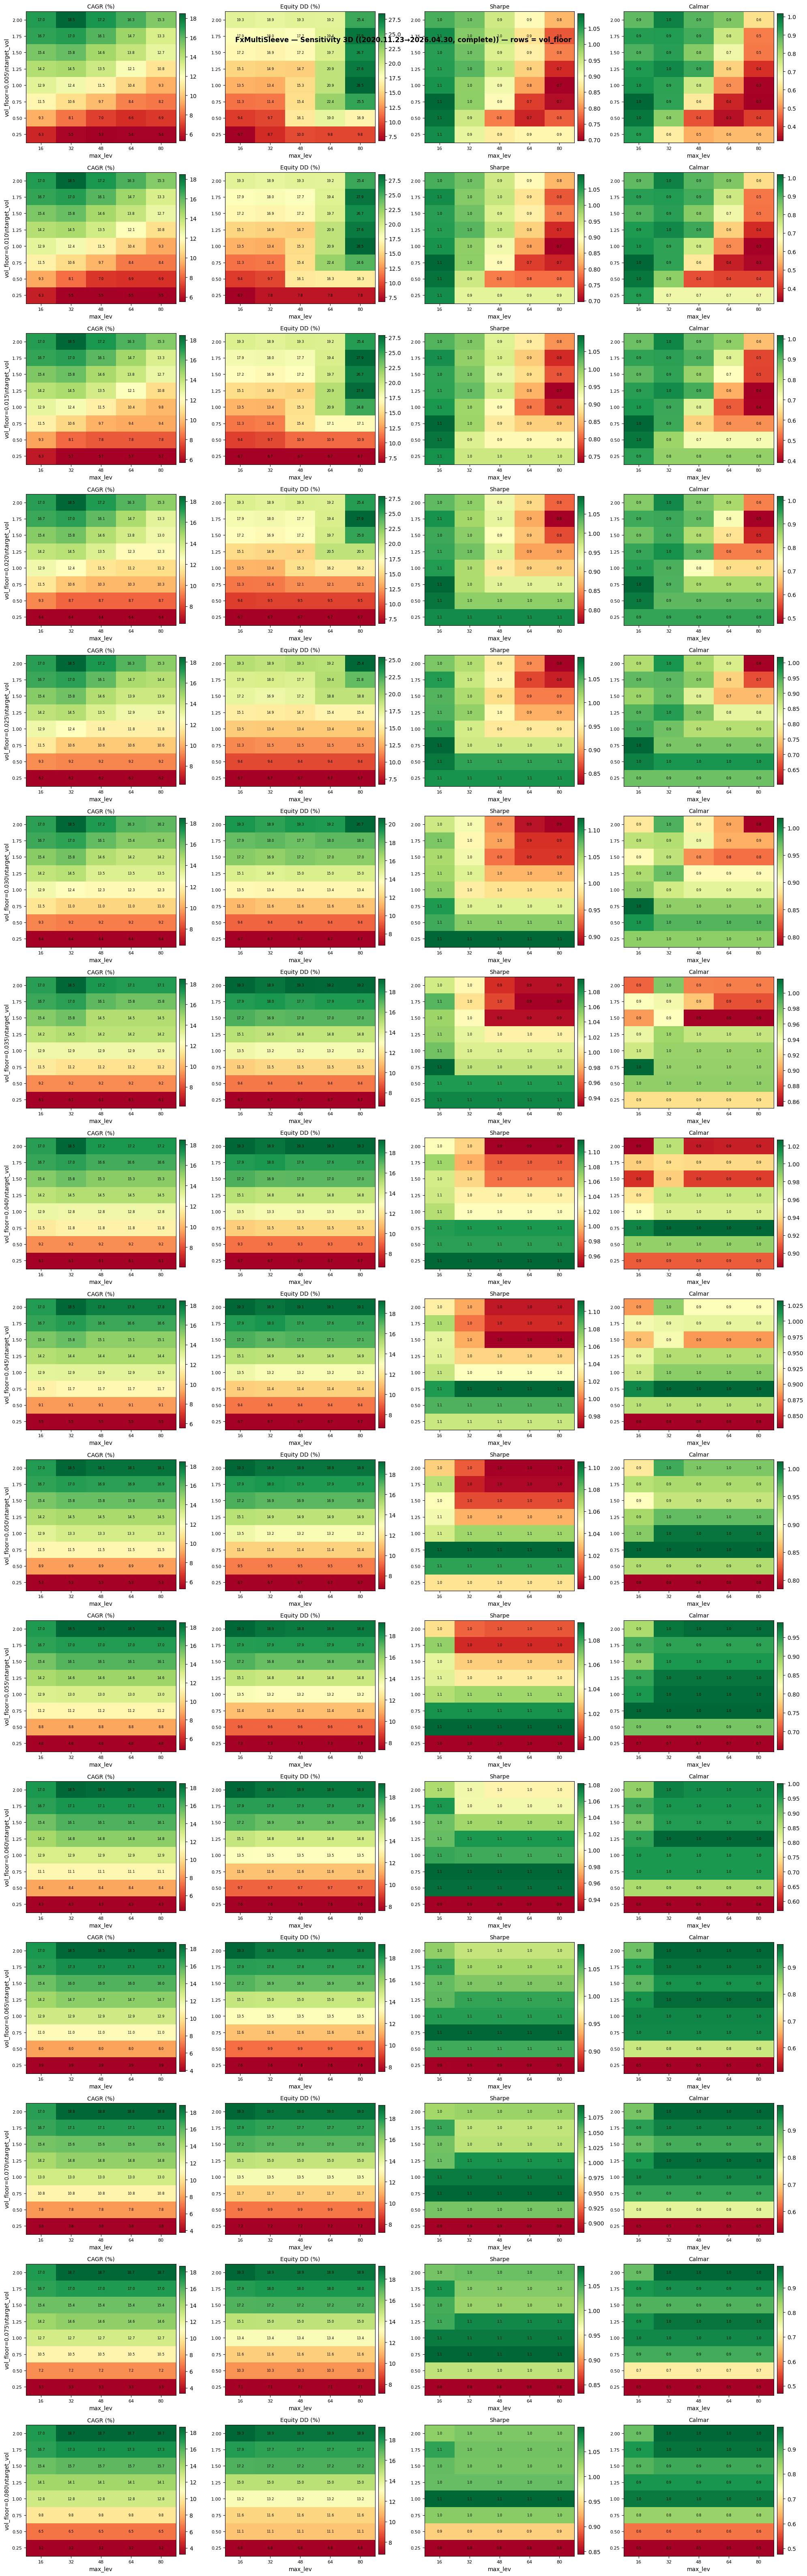

The table this chart was drawn from, first rows:
target_vol, max_lev, vol_floor, cagr_pct, equity_dd_pct, sharpe, profit_factor, recovery_factor, trades, net_profit, years
0.25, 16.0, 0.04, 6.057, 6.663, 1.116, 1.372, 4.825, 835, 3763, 5.432
0.25, 16.0, 0.005, 6.346, 6.746, 1.065, 1.353, 4.7, 835, 3969, 5.432
0.25, 16.0, 0.065, 3.87, 7.574, 0.8625, 1.278, 2.703, 835, 2290, 5.432
0.25, 16.0, 0.045, 5.546, 6.679, 1.058, 1.349, 4.392, 835, 3407, 5.432
0.25, 16.0, 0.08, 3.25, 6.816, 0.8444, 1.265, 2.535, 835, 1897, 5.432
0.25, 16.0, 0.05, 5.257, 6.704, 1.038, 1.339, 4.134, 835, 3209, 5.432
0.25, 16.0, 0.02, 6.372, 6.737, 1.072, 1.356, 4.738, 835, 3987, 5.432
0.25, 16.0, 0.01, 6.346, 6.746, 1.065, 1.353, 4.7, 835, 3969, 5.432
0.25, 16.0, 0.075, 3.349, 7.135, 0.8323, 1.263, 2.484, 835, 1959, 5.432
0.25, 16.0, 0.03, 6.442, 6.737, 1.123, 1.368, 4.836, 835, 4037, 5.432
0.25, 16.0, 0.07, 3.772, 7.224, 0.8842, 1.285, 2.771, 835, 2228, 5.432
0.25, 16.0, 0.035, 6.131, 6.662, 1.086, 1.359, 4.684, 835, 3816, 5.432
0.25, 16.0, 0.055, 4.777, 7.333, 0.9901, 1.324, 3.46, 835, 2885, 5.432
0.25, 16.0, 0.015, 6.346, 6.746, 1.065, 1.353, 4.7, 835, 3969, 5.432
0.25, 16.0, 0.025, 6.234, 6.71, 1.071, 1.351, 4.672, 835, 3889, 5.432
0.25, 16.0, 0.06, 4.304, 7.584, 0.9261, 1.3, 3.008, 835, 2572, 5.432
0.25, 32.0, 0.08, 3.25, 6.816, 0.8444, 1.265, 2.535, 835, 1897, 5.432
0.25, 32.0, 0.01, 5.517, 7.841, 0.9237, 1.304, 4.096, 835, 3387, 5.432
0.25, 32.0, 0.07, 3.772, 7.224, 0.8842, 1.285, 2.771, 835, 2228, 5.432
0.25, 32.0, 0.02, 6.372, 6.737, 1.072, 1.356, 4.738, 835, 3987, 5.432
0.25, 32.0, 0.005, 5.517, 8.715, 0.9206, 1.304, 3.777, 835, 3387, 5.432
0.25, 32.0, 0.025, 6.234, 6.71, 1.071, 1.351, 4.672, 835, 3889, 5.432
0.25, 32.0, 0.05, 5.257, 6.704, 1.038, 1.339, 4.134, 835, 3209, 5.432
0.25, 32.0, 0.04, 6.057, 6.663, 1.116, 1.372, 4.825, 835, 3763, 5.432
0.25, 32.0, 0.075, 3.349, 7.135, 0.8323, 1.263, 2.484, 835, 1959, 5.432
0.25, 32.0, 0.055, 4.777, 7.333, 0.9901, 1.324, 3.46, 835, 2885, 5.432
0.25, 32.0, 0.065, 3.87, 7.574, 0.8625, 1.278, 2.703, 835, 2290, 5.432
0.25, 32.0, 0.06, 4.304, 7.584, 0.9261, 1.3, 3.008, 835, 2572, 5.432
0.25, 32.0, 0.015, 5.676, 6.703, 0.9609, 1.315, 4.317, 835, 3497, 5.432
0.25, 32.0, 0.03, 6.442, 6.737, 1.123, 1.368, 4.836, 835, 4037, 5.432
0.25, 32.0, 0.035, 6.131, 6.662, 1.086, 1.359, 4.684, 835, 3816, 5.432
0.25, 32.0, 0.045, 5.546, 6.679, 1.058, 1.349, 4.392, 835, 3407, 5.432
0.25, 48.0, 0.08, 3.25, 6.816, 0.8444, 1.265, 2.535, 835, 1897, 5.432
0.25, 48.0, 0.02, 6.372, 6.737, 1.072, 1.356, 4.738, 835, 3987, 5.432
0.25, 48.0, 0.07, 3.772, 7.224, 0.8842, 1.285, 2.771, 835, 2228, 5.432
0.25, 48.0, 0.05, 5.257, 6.704, 1.038, 1.339, 4.134, 835, 3209, 5.432
0.25, 48.0, 0.025, 6.234, 6.71, 1.071, 1.351, 4.672, 835, 3889, 5.432
0.25, 48.0, 0.01, 5.517, 7.841, 0.9237, 1.304, 4.096, 835, 3387, 5.432
0.25, 48.0, 0.005, 5.316, 9.97, 0.8722, 1.292, 3.168, 835, 3249, 5.432
0.25, 48.0, 0.015, 5.676, 6.703, 0.9609, 1.315, 4.317, 835, 3497, 5.432
0.25, 48.0, 0.065, 3.87, 7.574, 0.8625, 1.278, 2.703, 835, 2290, 5.432
0.25, 48.0, 0.055, 4.777, 7.333, 0.9901, 1.324, 3.46, 835, 2885, 5.432
0.25, 48.0, 0.04, 6.057, 6.663, 1.116, 1.372, 4.825, 835, 3763, 5.432
0.25, 48.0, 0.075, 3.349, 7.135, 0.8323, 1.263, 2.484, 835, 1959, 5.432
0.25, 48.0, 0.03, 6.442, 6.737, 1.123, 1.368, 4.836, 835, 4037, 5.432
0.25, 48.0, 0.06, 4.304, 7.584, 0.9261, 1.3, 3.008, 835, 2572, 5.432
0.25, 48.0, 0.045, 5.546, 6.679, 1.058, 1.349, 4.392, 835, 3407, 5.432
0.25, 48.0, 0.035, 6.131, 6.662, 1.086, 1.359, 4.684, 835, 3816, 5.432
0.25, 64.0, 0.035, 6.131, 6.662, 1.086, 1.359, 4.684, 835, 3816, 5.432
0.25, 64.0, 0.075, 3.349, 7.135, 0.8323, 1.263, 2.484, 835, 1959, 5.432
0.25, 64.0, 0.02, 6.372, 6.737, 1.072, 1.356, 4.738, 835, 3987, 5.432
0.25, 64.0, 0.025, 6.234, 6.71, 1.071, 1.351, 4.672, 835, 3889, 5.432
0.25, 64.0, 0.005, 5.378, 9.761, 0.8844, 1.296, 3.277, 835, 3292, 5.432
0.25, 64.0, 0.01, 5.517, 7.841, 0.9237, 1.304, 4.096, 835, 3387, 5.432
0.25, 64.0, 0.06, 4.304, 7.584, 0.9261, 1.3, 3.008, 835, 2572, 5.432
0.25, 64.0, 0.015, 5.676, 6.703, 0.9609, 1.315, 4.317, 835, 3497, 5.432
0.25, 64.0, 0.055, 4.777, 7.333, 0.9901, 1.324, 3.46, 835, 2885, 5.432
0.25, 64.0, 0.045, 5.546, 6.679, 1.058, 1.349, 4.392, 835, 3407, 5.432
0.25, 64.0, 0.07, 3.772, 7.224, 0.8842, 1.285, 2.771, 835, 2228, 5.432
0.25, 64.0, 0.05, 5.257, 6.704, 1.038, 1.339, 4.134, 835, 3209, 5.432
... 580 more rows
